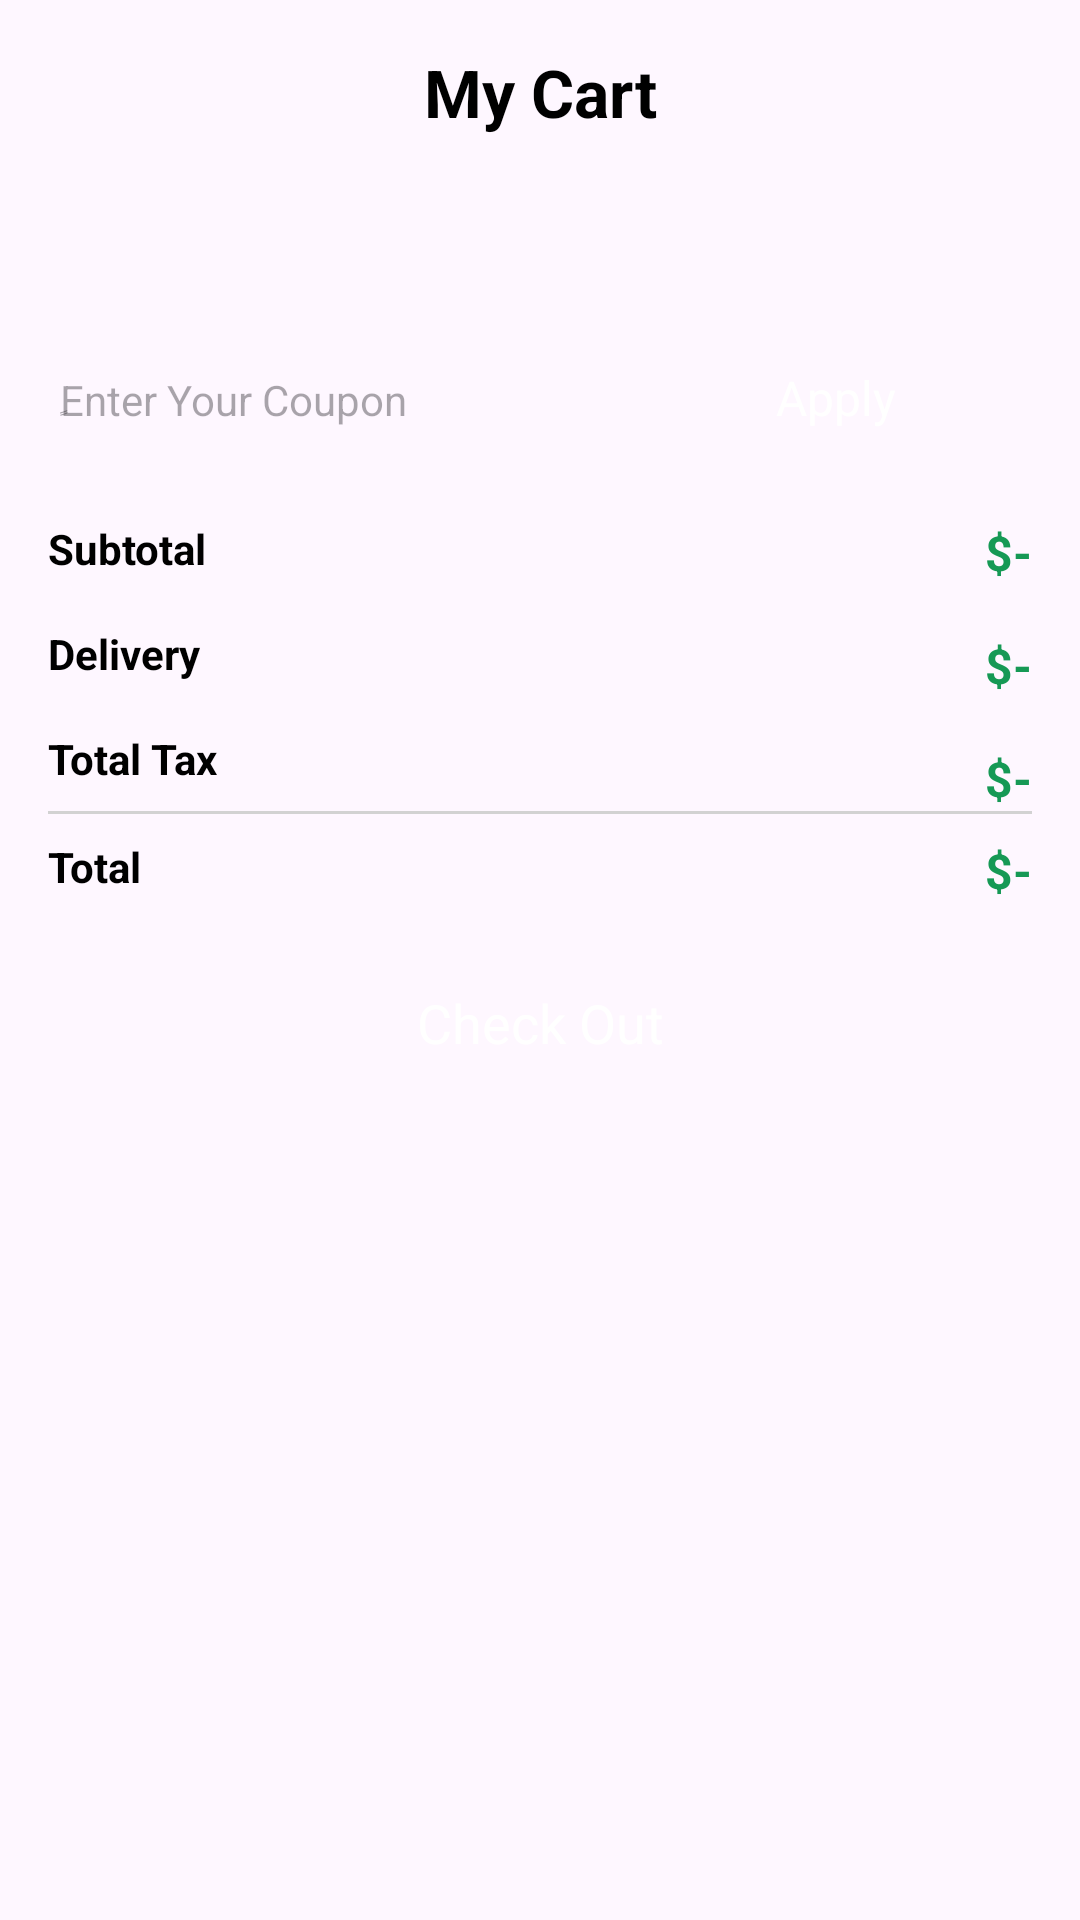

Here is an Android app screen rendered from its layout file. Give the layout XML and the strings, colors and styles it references.
<!-- AndroidManifest.xml: application theme Theme.OnlineShop -->
<!-- res/layout/activity_cart.xml -->
<?xml version="1.0" encoding="utf-8"?>
<androidx.constraintlayout.widget.ConstraintLayout xmlns:android="http://schemas.android.com/apk/res/android"
    xmlns:app="http://schemas.android.com/apk/res-auto"
    xmlns:tools="http://schemas.android.com/tools"
    android:layout_width="match_parent"
    android:layout_height="match_parent"
    tools:context=".activity.CartActivity">

    <TextView
        android:id="@+id/emptyTxt"
        android:layout_width="wrap_content"
        android:layout_height="wrap_content"
        android:text="@string/empty_cart"
        android:visibility="gone"
        app:layout_constraintBottom_toBottomOf="parent"
        app:layout_constraintEnd_toEndOf="parent"
        app:layout_constraintStart_toStartOf="parent"
        app:layout_constraintTop_toTopOf="parent" />

    <androidx.constraintlayout.widget.ConstraintLayout
        android:id="@+id/constraintLayout"
        android:layout_width="match_parent"
        android:layout_height="wrap_content"
        android:layout_margin="@dimen/margin_standard"
        app:layout_constraintEnd_toEndOf="parent"
        app:layout_constraintStart_toStartOf="parent"
        app:layout_constraintTop_toTopOf="parent">

        <ImageView
            android:id="@+id/backBtn"
            android:layout_width="wrap_content"
            android:layout_height="wrap_content"
            android:src="@drawable/back"
            app:layout_constraintBottom_toBottomOf="parent"
            app:layout_constraintStart_toStartOf="parent"
            app:layout_constraintTop_toTopOf="parent" />

        <TextView
            android:id="@+id/textView11"
            android:layout_width="wrap_content"
            android:layout_height="wrap_content"
            android:text="@string/my_cart"
            android:textColor="@color/black"
            android:textSize="@dimen/font_size_22"
            android:textStyle="bold"
            app:layout_constraintBottom_toBottomOf="parent"
            app:layout_constraintEnd_toEndOf="parent"
            app:layout_constraintStart_toStartOf="parent"
            app:layout_constraintTop_toTopOf="parent" />
    </androidx.constraintlayout.widget.ConstraintLayout>

    <ScrollView
        android:id="@+id/scrollViewCart"
        android:layout_width="match_parent"
        android:layout_height="0dp"
        app:layout_constraintBottom_toBottomOf="parent"
        app:layout_constraintEnd_toEndOf="parent"
        app:layout_constraintHorizontal_bias="0.0"
        app:layout_constraintStart_toStartOf="parent"
        app:layout_constraintTop_toBottomOf="@+id/constraintLayout"
        app:layout_constraintVertical_bias="0.0">

        <LinearLayout
            android:layout_width="match_parent"
            android:layout_height="wrap_content"
            android:orientation="vertical">

            <androidx.recyclerview.widget.RecyclerView
                android:id="@+id/cartView"
                android:layout_width="match_parent"
                android:layout_height="match_parent"
                android:layout_margin="@dimen/margin_standard" />

            <LinearLayout
                android:layout_width="match_parent"
                android:layout_height="@dimen/edit_text_height"
                android:layout_marginHorizontal="@dimen/margin_standard"
                android:layout_marginTop="@dimen/margin_xLarge"
                android:background="@drawable/grey_bg2"
                android:orientation="horizontal"
                android:padding="@dimen/margin_xSmall">

                <EditText
                    android:id="@+id/editTextText2"
                    android:layout_width="wrap_content"
                    android:layout_height="match_parent"
                    android:layout_weight="1"
                    android:background="#00ffffff"
                    android:ems="10"
                    android:hint="@string/enter_coupon"
                    android:inputType="text"
                    android:textSize="@dimen/font_size_14" />

                <androidx.appcompat.widget.AppCompatButton
                    android:id="@+id/button"
                    style="@android:style/Widget.Button"
                    android:layout_width="wrap_content"
                    android:layout_height="@dimen/coupon_button_height"
                    android:layout_weight="1"
                    android:background="@drawable/green_button_bg"
                    android:text="@string/apply"
                    android:textColor="@color/white"
                    android:textSize="@dimen/font_size_16" />
            </LinearLayout>

            <androidx.constraintlayout.widget.ConstraintLayout
                android:layout_width="match_parent"
                android:layout_height="wrap_content"
                android:layout_margin="@dimen/margin_standard">

                <TextView
                    android:id="@+id/textView14"
                    android:layout_width="wrap_content"
                    android:layout_height="wrap_content"
                    android:text="@string/subtotal"
                    android:textColor="@color/black"
                    android:textSize="@dimen/font_size_14"
                    android:textStyle="bold"
                    app:layout_constraintStart_toStartOf="parent"
                    app:layout_constraintTop_toTopOf="parent" />

                <TextView
                    android:id="@+id/totalFeeTxt"
                    android:layout_width="wrap_content"
                    android:layout_height="wrap_content"
                    android:text="@string/dollar"
                    android:textColor="@color/green"
                    android:textSize="@dimen/font_size_16"
                    android:textStyle="bold"
                    app:layout_constraintEnd_toEndOf="parent"
                    app:layout_constraintTop_toTopOf="parent" />

                <TextView
                    android:id="@+id/textView16"
                    android:layout_width="wrap_content"
                    android:layout_height="wrap_content"
                    android:layout_marginTop="@dimen/margin_standard"
                    android:text="@string/delivery"
                    android:textColor="@color/black"
                    android:textSize="@dimen/font_size_14"
                    android:textStyle="bold"
                    app:layout_constraintStart_toStartOf="parent"
                    app:layout_constraintTop_toBottomOf="@+id/textView14" />

                <TextView
                    android:id="@+id/deliveryTxt"
                    android:layout_width="wrap_content"
                    android:layout_height="wrap_content"
                    android:layout_marginTop="@dimen/margin_standard"
                    android:text="@string/dollar"
                    android:textColor="@color/green"
                    android:textSize="@dimen/font_size_16"
                    android:textStyle="bold"
                    app:layout_constraintEnd_toEndOf="parent"
                    app:layout_constraintTop_toBottomOf="@+id/totalFeeTxt" />

                <TextView
                    android:id="@+id/textView18"
                    android:layout_width="wrap_content"
                    android:layout_height="wrap_content"
                    android:layout_marginTop="@dimen/margin_standard"
                    android:text="@string/total_tax"
                    android:textColor="@color/black"
                    android:textSize="@dimen/font_size_14"
                    android:textStyle="bold"
                    app:layout_constraintStart_toStartOf="parent"
                    app:layout_constraintTop_toBottomOf="@+id/textView16" />

                <TextView
                    android:id="@+id/taxTxt"
                    android:layout_width="wrap_content"
                    android:layout_height="wrap_content"
                    android:layout_marginTop="@dimen/margin_standard"
                    android:text="@string/dollar"
                    android:textColor="@color/green"
                    android:textSize="@dimen/font_size_16"
                    android:textStyle="bold"
                    app:layout_constraintEnd_toEndOf="@+id/totalFeeTxt"
                    app:layout_constraintTop_toBottomOf="@+id/deliveryTxt" />

                <View
                    android:id="@+id/view3"
                    android:layout_width="wrap_content"
                    android:layout_height="@dimen/view_height"
                    android:layout_marginHorizontal="@dimen/margin_standard"
                    android:layout_marginTop="@dimen/margin_small"
                    android:background="#d2d2d2"
                    app:layout_constraintEnd_toEndOf="parent"
                    app:layout_constraintStart_toStartOf="parent"
                    app:layout_constraintTop_toBottomOf="@+id/textView18" />

                <TextView
                    android:id="@+id/textView20"
                    android:layout_width="wrap_content"
                    android:layout_height="wrap_content"
                    android:layout_marginVertical="@dimen/margin_small"
                    android:text="@string/total"
                    android:textColor="@color/black"
                    android:textSize="@dimen/font_size_14"
                    android:textStyle="bold"
                    app:layout_constraintStart_toStartOf="parent"
                    app:layout_constraintTop_toBottomOf="@+id/view3" />

                <TextView
                    android:id="@+id/totalTxt"
                    android:layout_width="wrap_content"
                    android:layout_height="wrap_content"
                    android:layout_marginVertical="@dimen/margin_small"
                    android:text="@string/dollar"
                    android:textColor="@color/green"
                    android:textSize="@dimen/font_size_16"
                    android:textStyle="bold"
                    app:layout_constraintEnd_toEndOf="parent"
                    app:layout_constraintTop_toBottomOf="@+id/view3" />
            </androidx.constraintlayout.widget.ConstraintLayout>

            <androidx.appcompat.widget.AppCompatButton
                android:id="@+id/checkOutBtn"
                style="@android:style/Widget.Button"
                android:layout_width="match_parent"
                android:layout_height="wrap_content"
                android:layout_marginHorizontal="@dimen/margin_standard"
                android:background="@drawable/green_button_bg"
                android:text="@string/check_out"
                android:textColor="@color/white"
                android:textSize="@dimen/font_size_18" />
        </LinearLayout>
    </ScrollView>
</androidx.constraintlayout.widget.ConstraintLayout>
<!-- resources referenced by this layout -->
<resources>
  <color name="black">#FF000000</color>
  <color name="green">#169955</color>
  <color name="white">#FFFFFFFF</color>
  <dimen name="coupon_button_height">38dp</dimen>
  <dimen name="edit_text_height">48dp</dimen>
  <dimen name="font_size_14">14sp</dimen>
  <dimen name="font_size_16">16sp</dimen>
  <dimen name="font_size_18">18sp</dimen>
  <dimen name="font_size_22">22sp</dimen>
  <dimen name="margin_small">8dp</dimen>
  <dimen name="margin_standard">16dp</dimen>
  <dimen name="margin_xLarge">32dp</dimen>
  <dimen name="margin_xSmall">4dp</dimen>
  <dimen name="view_height">1dp</dimen>
  <string name="apply">Apply</string>
  <string name="check_out">Check Out</string>
  <string name="delivery">Delivery</string>
  <string name="dollar">$-</string>
  <string name="empty_cart">Your Cart is Empty</string>
  <string name="enter_coupon">ٍEnter Your Coupon</string>
  <string name="my_cart">My Cart</string>
  <string name="subtotal">Subtotal</string>
  <string name="total">Total</string>
  <string name="total_tax">Total Tax</string>
  <style name="Theme.OnlineShop" parent="Base.Theme.OnlineShop">
      <item name="android:windowTranslucentNavigation">true</item>
      </style>
  <style name="Base.Theme.OnlineShop" parent="Theme.Material3.DayNight.NoActionBar">
          
          
      </style>
</resources>
